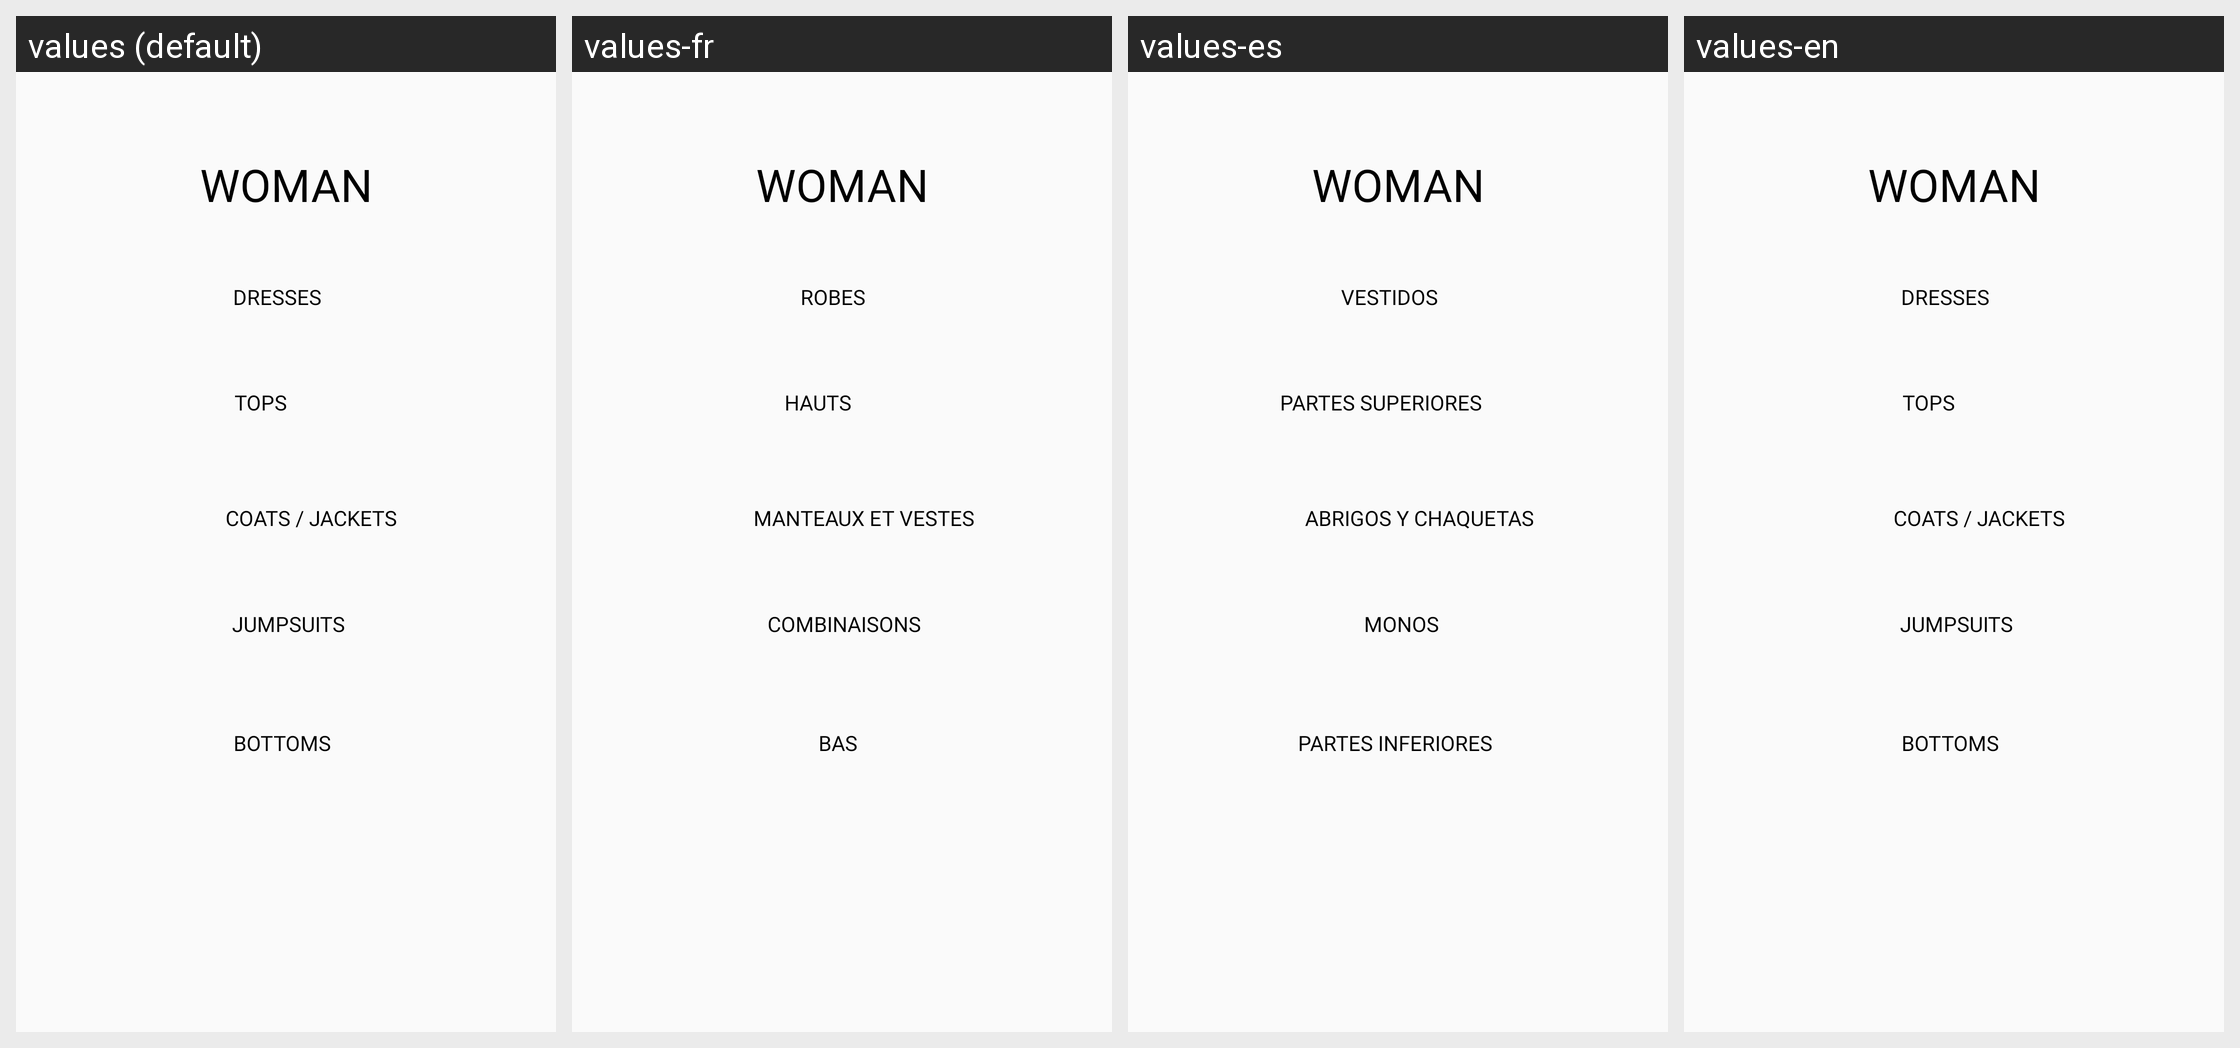

The same Android screen rendered under several of its app's locales, left to right. List the strings drawn on it with the default value and each locale's translation.
Android screen res/layout/fragment_woman.xml rendered under 4 locales, left to right: values (default), values-fr, values-es, values-en. Device: Nexus 5 (rendered at 1080×1920; each locale shown at half size, 540×960, under a caption strip naming it); theme PrincipalTheme.
Strings drawn on this screen, with the default value and each locale's value (text and hints the layout hard-codes, and strings that could not be matched under every locale, appear in the picture but are not listed):

womanButton
  values: WOMAN
  values-fr: WOMAN
  values-es: WOMAN
  values-en: WOMAN

Bottoms
  values: BOTTOMS
  values-fr: BAS
  values-es: PARTES INFERIORES
  values-en: BOTTOMS

Jumpsuits
  values: JUMPSUITS
  values-fr: COMBINAISONS
  values-es: MONOS
  values-en: JUMPSUITS

Coats_Jackets
  values: COATS / JACKETS
  values-fr: MANTEAUX ET VESTES
  values-es: ABRIGOS Y CHAQUETAS
  values-en: COATS / JACKETS

Tops
  values: TOPS
  values-fr: HAUTS
  values-es: PARTES SUPERIORES
  values-en: TOPS

Dresses
  values: DRESSES
  values-fr: ROBES
  values-es: VESTIDOS
  values-en: DRESSES
